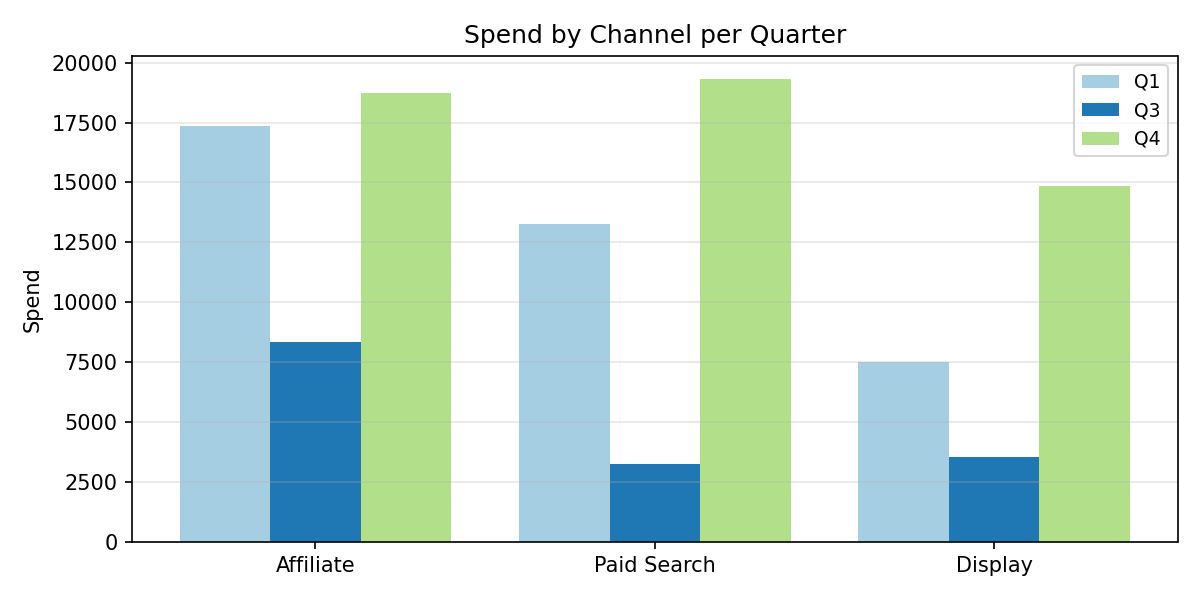

The data file committed next to this chart (first rows):
Category, Q1, Q3, Q4
Affiliate, 17340, 8356, 18732
Paid Search, 13253, 3234, 19309
Display, 7497, 3531, 14865
